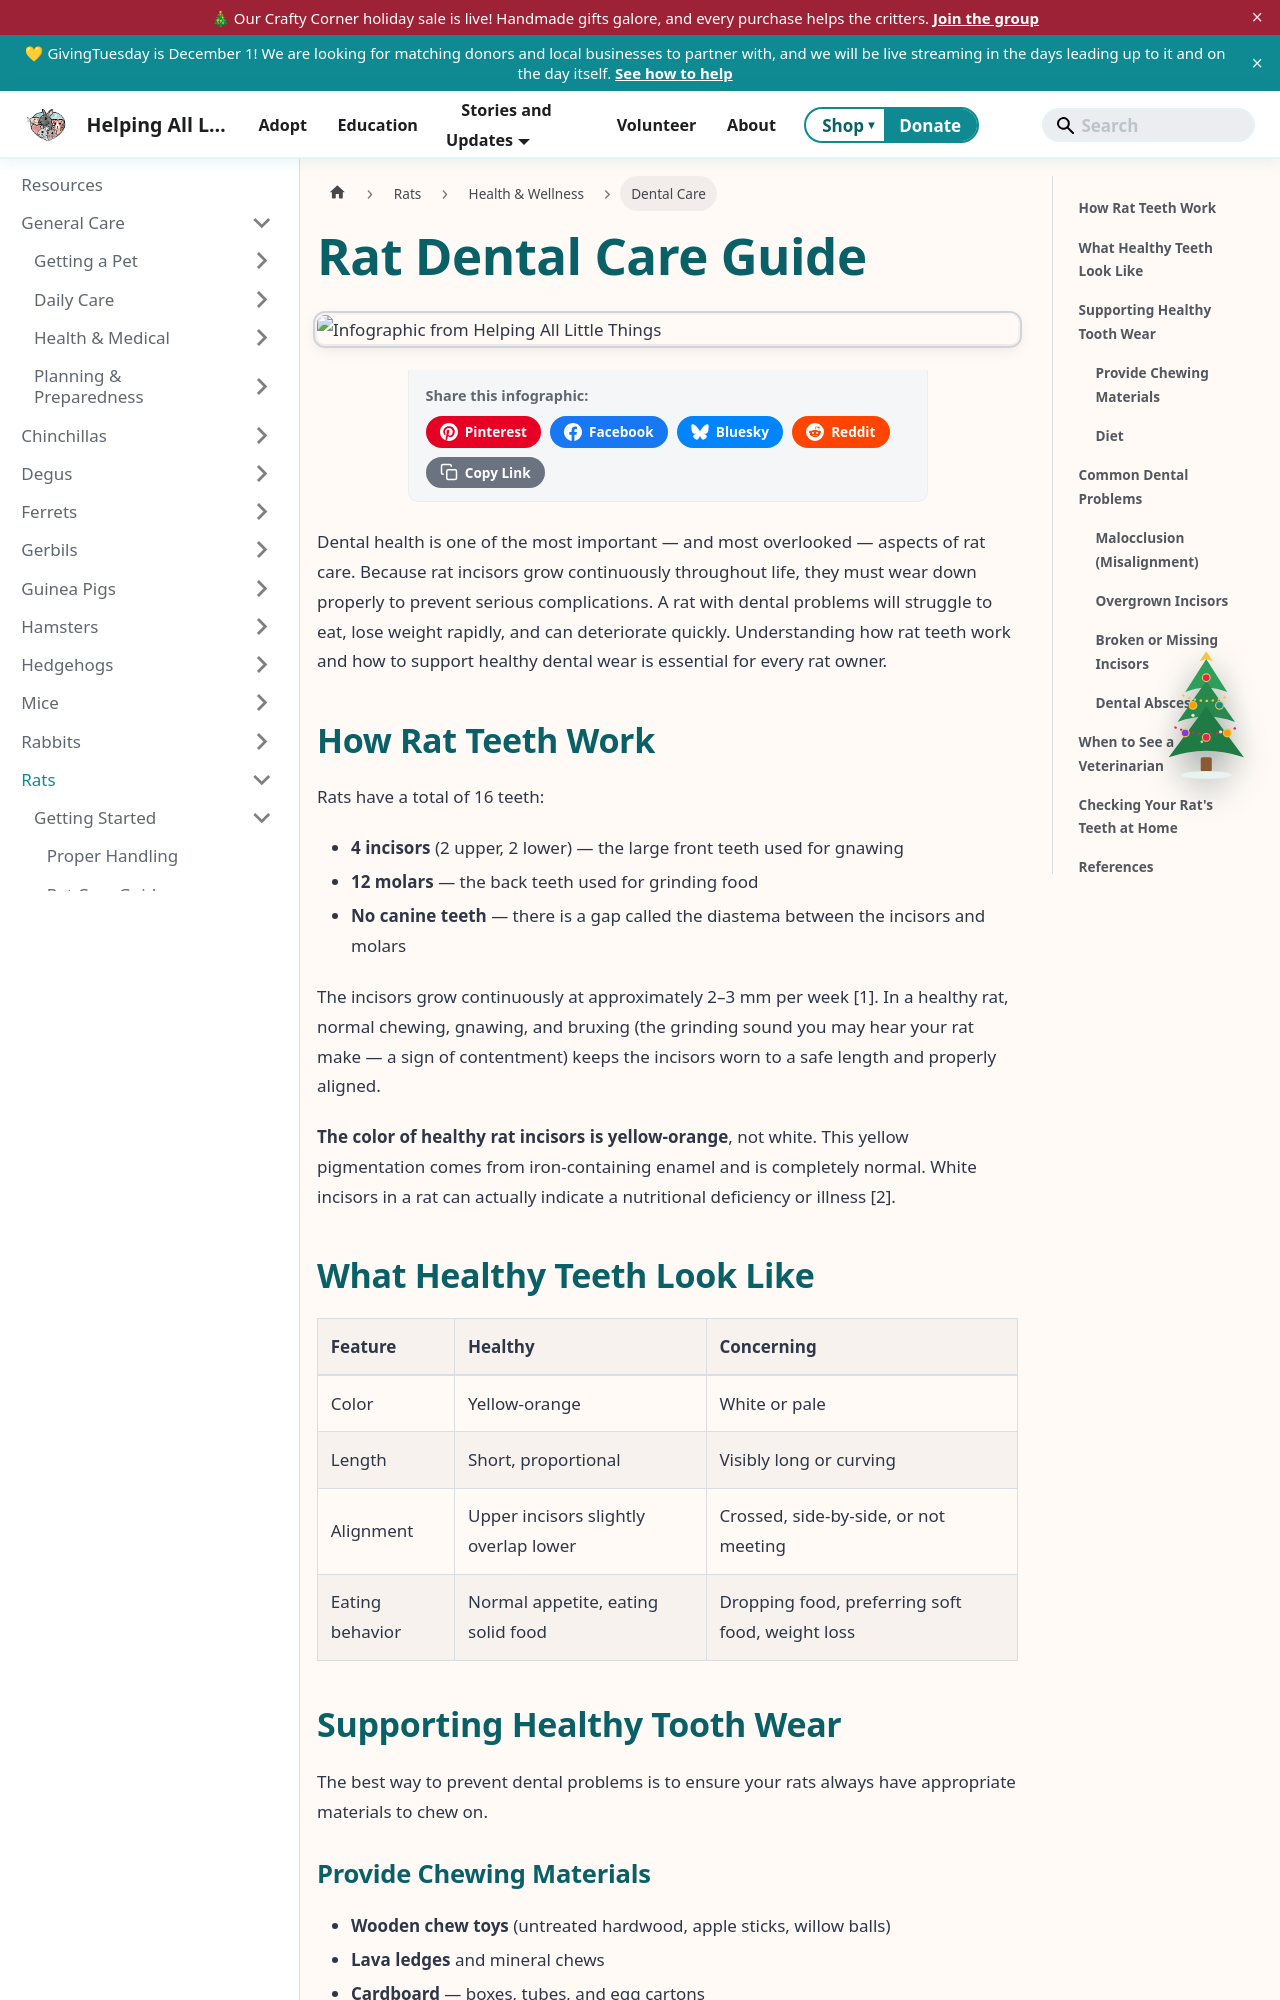

repository: AlannaBurke/haltrescue · page: docs/Rats/health-and-wellness/rat-dental-care.html · generator: docusaurus

---
sidebar_label: Dental Care
sidebar_position: 1
tags: [rats, dental disease, health, veterinary]
---
import InfographicShare from '@site/src/components/InfographicShare';


# Rat Dental Care Guide

<InfographicShare imageSrc="/img/rats/rat-dental-health.png" />

Dental health is one of the most important — and most overlooked — aspects of rat care. Because rat incisors grow continuously throughout life, they must wear down properly to prevent serious complications. A rat with dental problems will struggle to eat, lose weight rapidly, and can deteriorate quickly. Understanding how rat teeth work and how to support healthy dental wear is essential for every rat owner.

## How Rat Teeth Work

Rats have a total of 16 teeth:

- **4 incisors** (2 upper, 2 lower) — the large front teeth used for gnawing
- **12 molars** — the back teeth used for grinding food
- **No canine teeth** — there is a gap called the diastema between the incisors and molars

The incisors grow continuously at approximately 2–3 mm per week [1]. In a healthy rat, normal chewing, gnawing, and bruxing (the grinding sound you may hear your rat make — a sign of contentment) keeps the incisors worn to a safe length and properly aligned.

**The color of healthy rat incisors is yellow-orange**, not white. This yellow pigmentation comes from iron-containing enamel and is completely normal. White incisors in a rat can actually indicate a nutritional deficiency or illness [2].

## What Healthy Teeth Look Like

| Feature | Healthy | Concerning |
| :--- | :--- | :--- |
| Color | Yellow-orange | White or pale |
| Length | Short, proportional | Visibly long or curving |
| Alignment | Upper incisors slightly overlap lower | Crossed, side-by-side, or not meeting |
| Eating behavior | Normal appetite, eating solid food | Dropping food, preferring soft food, weight loss |

## Supporting Healthy Tooth Wear

The best way to prevent dental problems is to ensure your rats always have appropriate materials to chew on.
